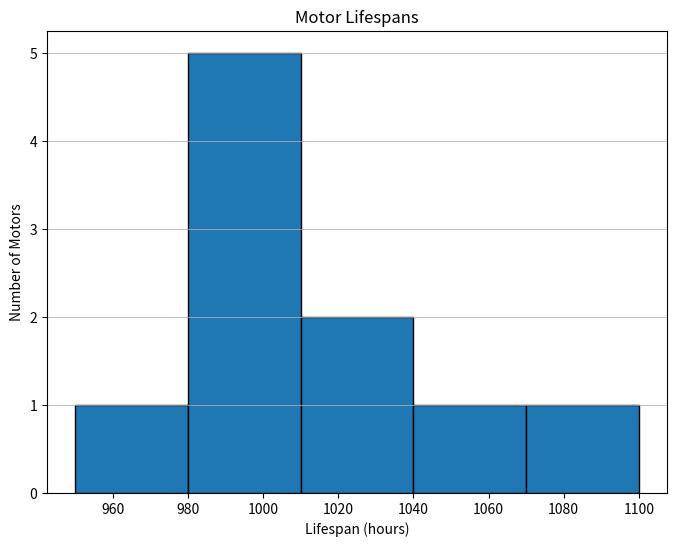

Python code for this plot:
import pandas as pd
import numpy as np
import matplotlib.pyplot as plt
from scipy import stats

data = {
    "Motor ID": range(1, 11),
    "Lifespan (hours)": [980, 1050, 990, 1100, 1000, 980, 1020, 990, 950, 1020]
}

df = pd.DataFrame(data)
print(df)

#Q3-a 計算電池平均壽命 將每個Lifespan (hours)加總後平均
mean_lifespan = df['Lifespan (hours)'].mean()
print(f"這批電池的平均壽命: {mean_lifespan} 小時")

#Q3-b 繪製電池壽命的直方圖
plt.figure(figsize=(8, 6))
plt.hist(df['Lifespan (hours)'], bins=5, edgecolor='black')
plt.title('Motor Lifespans')
plt.xlabel('Lifespan (hours)')
plt.ylabel('Number of Motors')
plt.grid(axis='y', alpha=0.75)
plt.show()

#Q3-c 計算達到或超過預期壽命1000的Motor有幾顆
max_lifespan = 1000
motors_exceeding_expected = df[df['Lifespan (hours)'] >= max_lifespan].shape[0]
print(f"達到或超過預期壽命的Motor: {motors_exceeding_expected}")

#Q3-d 計算Motor壽命的標準差
std_deviation = df['Lifespan (hours)'].std()
print(f"Motor壽命的標準差為: {std_deviation} 小時")

#Q3-e 檢查是否符合正態分 並根據Shapiro Wilk test的結果來解釋
w, pvalue = stats.shapiro(df['Lifespan (hours)'])

if pvalue > 0.05:
    print(f"Shapiro-Wilk檢驗結果: W={w}, p值={pvalue}")
    print("這批Motor的壽命遵循正態分佈。")
else:
    print(f"Shapiro-Wilk檢驗結果: W={w}, p值={pvalue}")
    print("這批Motor的壽命沒有遵循正態分佈。")

